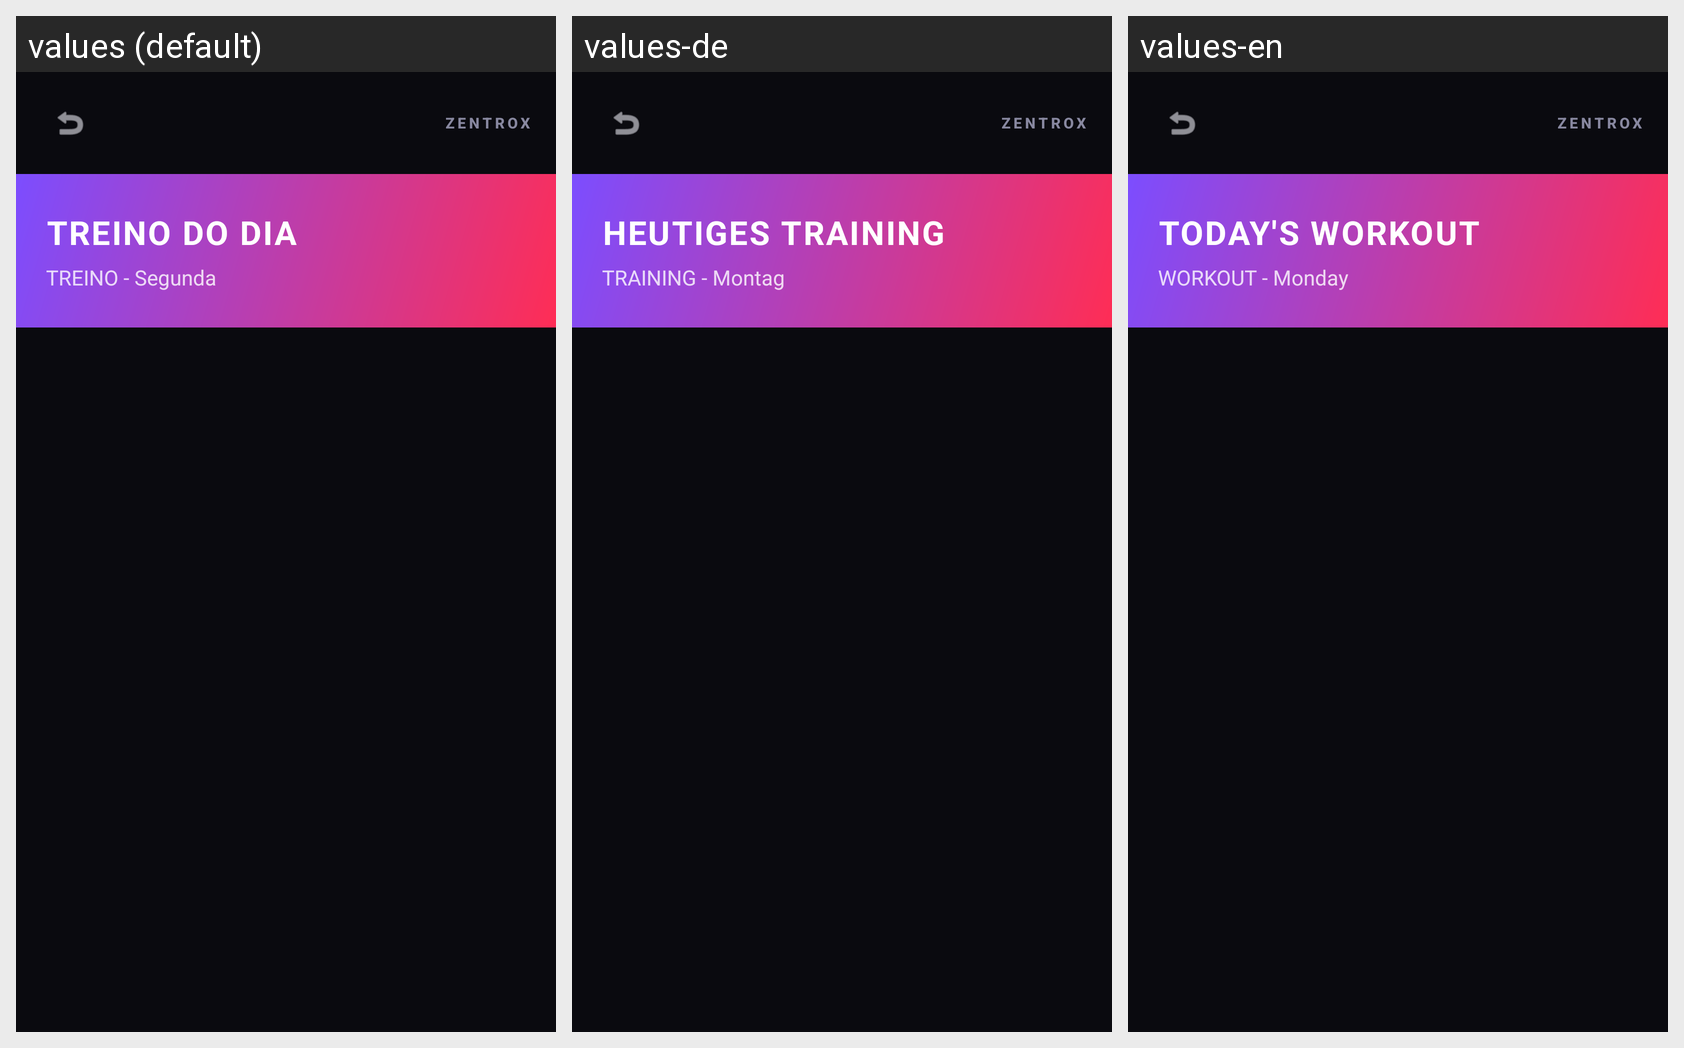

The same Android screen rendered under several of its app's locales, left to right. List the strings drawn on it with the default value and each locale's translation.
Android screen res/layout/fragment_treino_dia.xml rendered under 3 locales, left to right: values (default), values-de, values-en. Device: Nexus 5 (rendered at 1080×1920; each locale shown at half size, 540×960, under a caption strip naming it); theme Theme.ZentroxFit.
Other locales in the repository, not shown: values-es, values-fr, values-ja.
Strings drawn on this screen, with the default value and each locale's value (text and hints the layout hard-codes, and strings that could not be matched under every locale, appear in the picture but are not listed):

today_workout_title
  values: TREINO DO DIA
  values-de: HEUTIGES TRAINING
  values-en: TODAY'S WORKOUT

workout_day
  values: TREINO - Segunda
  values-de: TRAINING - Montag
  values-en: WORKOUT - Monday

header_title
  values: ZENTROX
  values-de: ZENTROX
  values-en: ZENTROX
